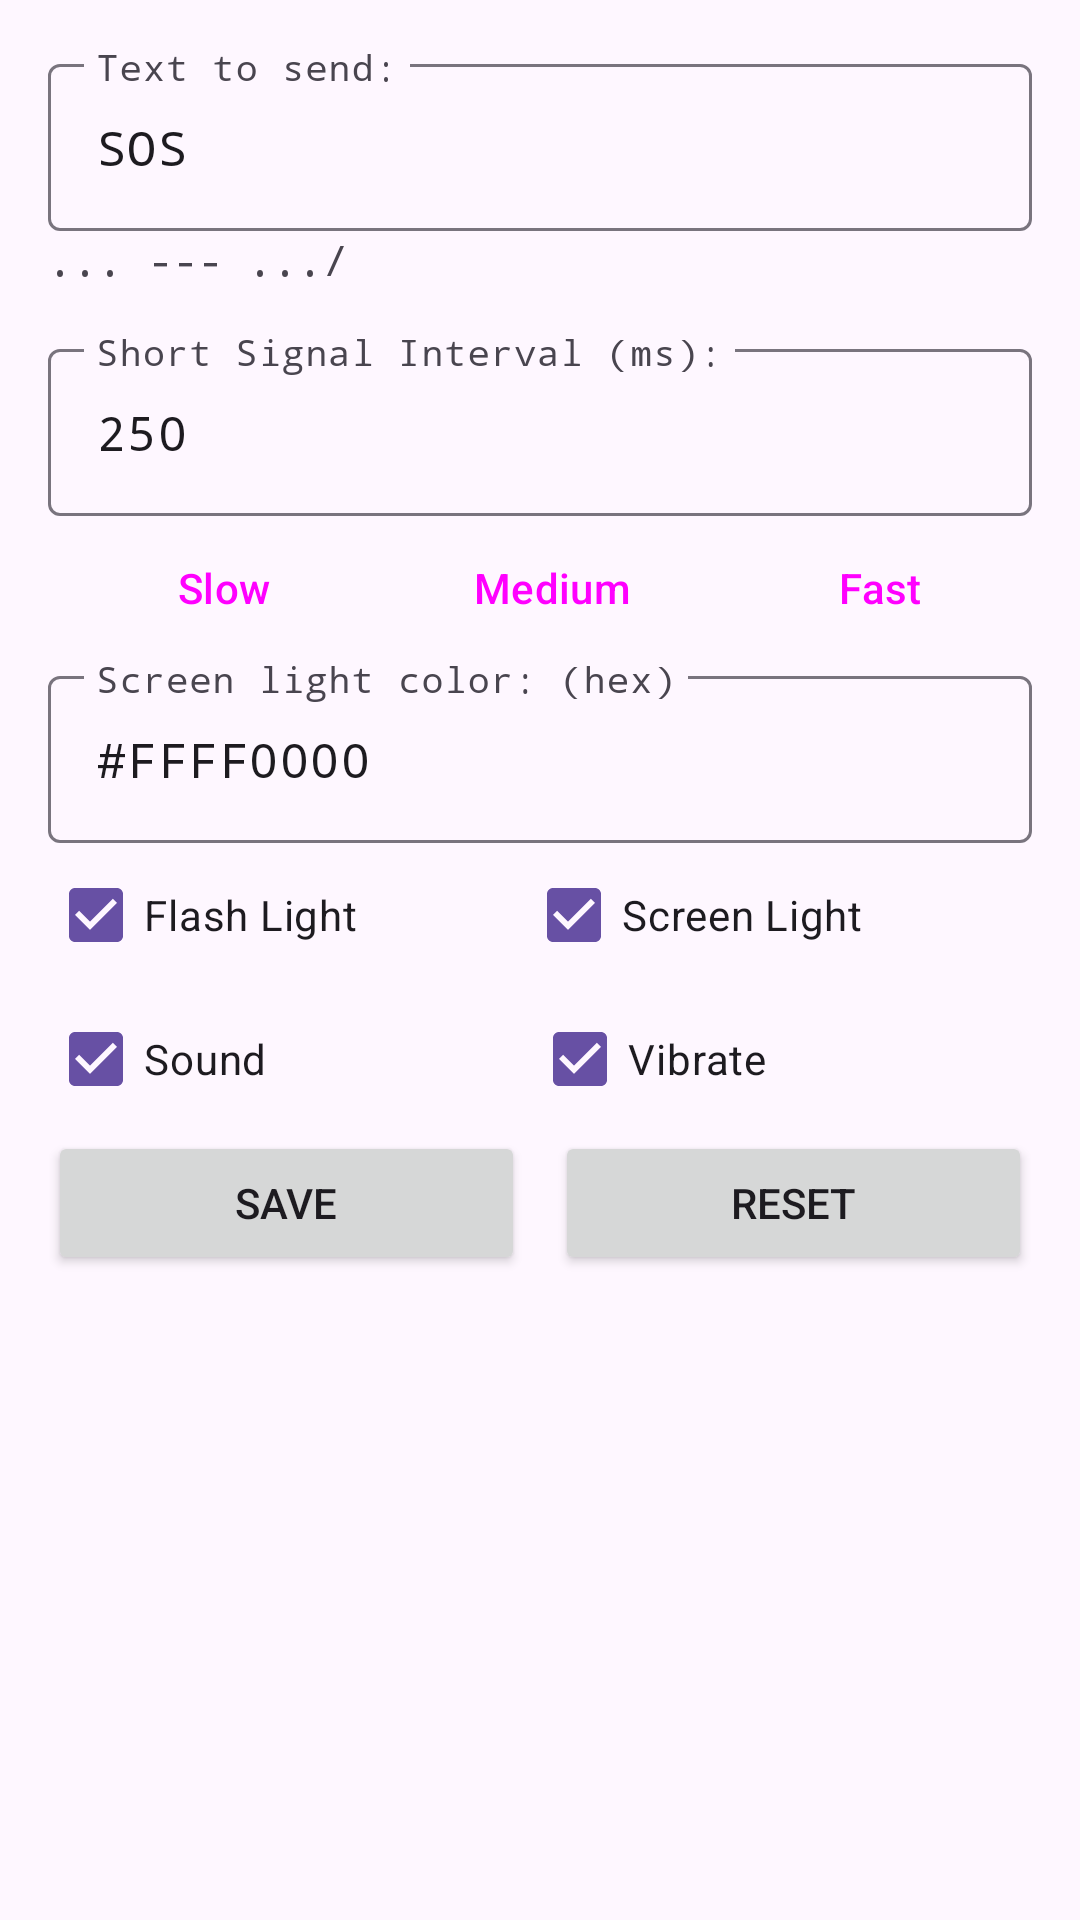

Here is an Android app screen rendered from its layout file. Give the layout XML and the strings, colors and styles it references.
<!-- AndroidManifest.xml: application theme Theme.Sos_flashlight -->
<!-- res/layout/fragment_settings.xml -->
<?xml version="1.0" encoding="utf-8"?>
<androidx.core.widget.NestedScrollView xmlns:android="http://schemas.android.com/apk/res/android"
    xmlns:app="http://schemas.android.com/apk/res-auto"
    xmlns:tools="http://schemas.android.com/tools"
    android:layout_width="match_parent"
    android:layout_height="match_parent"
    tools:context=".ui.fragment.CodeReaderFragment">

    <LinearLayout
        android:layout_width="match_parent"
        android:layout_height="wrap_content"
        android:layout_marginLeft="16sp"
        android:layout_marginRight="16sp"
        android:layout_marginTop="16sp"
        android:layout_marginBottom="16sp"
        android:orientation="vertical"
        android:gravity="center">

        <com.google.android.material.textfield.TextInputLayout
            android:layout_width="match_parent"
            android:layout_height="wrap_content"
            android:hint="Text to send:">

            <com.google.android.material.textfield.TextInputEditText
                android:id="@+id/editTextClear"
                android:layout_width="match_parent"
                android:layout_height="wrap_content"
                android:clickable="true"
                android:focusable="true"
                android:fontFamily="monospace"
                android:inputType="text"
                android:minLines="1"
                android:maxLength="1000"
                android:text="SOS" />

        </com.google.android.material.textfield.TextInputLayout>

        <com.google.android.material.textfield.TextInputLayout
            android:layout_width="match_parent"
            android:layout_height="wrap_content"
            android:layout_marginBottom="15sp">

            <TextView
                android:id="@+id/editTextCode"
                android:layout_width="match_parent"
                android:layout_height="wrap_content"
                android:clickable="true"
                android:focusable="true"
                android:fontFamily="monospace"
                android:singleLine="false"
                android:text="... --- .../" />

        </com.google.android.material.textfield.TextInputLayout>

        <com.google.android.material.textfield.TextInputLayout
            android:layout_width="match_parent"
            android:layout_height="wrap_content"
            android:hint="Short Signal Interval (ms):">

            <com.google.android.material.textfield.TextInputEditText
                android:id="@+id/editTextShortInterval"
                android:layout_width="match_parent"
                android:layout_height="wrap_content"
                android:clickable="true"
                android:focusable="true"
                android:fontFamily="monospace"
                android:inputType="numberDecimal"
                android:singleLine="true"
                android:minLines="1"
                android:maxLines="1"
                android:maxLength="4"
                android:hint="250"
                android:text="250" />

        </com.google.android.material.textfield.TextInputLayout>

        <LinearLayout
            style="?android:attr/buttonBarStyle"
            android:layout_width="match_parent"
            android:layout_height="wrap_content"
            android:orientation="horizontal">

            <Button
                style="?android:attr/buttonBarButtonStyle"
                android:id="@+id/button_slow"
                android:layout_width="0dp"
                android:layout_height="wrap_content"
                android:layout_weight="1"
                android:text="@string/speed_slow" />

            <Button
                style="?android:attr/buttonBarButtonStyle"
                android:id="@+id/button_medium"
                android:layout_width="0dp"
                android:layout_height="wrap_content"
                android:layout_weight="1"
                android:text="@string/speed_medium" />

            <Button
                style="?android:attr/buttonBarButtonStyle"
                android:id="@+id/button_fast"
                android:layout_width="0dp"
                android:layout_height="wrap_content"
                android:layout_weight="1"
                android:text="@string/speed_fast" />

        </LinearLayout>

        <com.google.android.material.textfield.TextInputLayout
            android:layout_width="match_parent"
            android:layout_height="wrap_content"
            android:hint="Screen light color: (hex)">

            <com.google.android.material.textfield.TextInputEditText
                android:id="@+id/editTextScreenColor"
                android:layout_width="match_parent"
                android:layout_height="wrap_content"
                android:clickable="true"
                android:editable="false"
                android:focusable="true"
                android:fontFamily="monospace"
                android:hint="#FFFF0000"
                android:inputType="none"
                android:maxLength="9"
                android:maxLines="1"
                android:minLines="1"
                android:singleLine="true"
                android:text="#FFFF0000" />

        </com.google.android.material.textfield.TextInputLayout>

        <LinearLayout
            android:layout_width="match_parent"
            android:layout_height="wrap_content"
            android:orientation="horizontal">

            <CheckBox
                android:id="@+id/checkBox_flashlight"
                android:layout_width="wrap_content"
                android:layout_height="wrap_content"
                android:layout_weight="1"
                android:checked="true"
                android:text="@string/checkbox_flashlight" />

            <CheckBox
                android:id="@+id/checkBox_screen"
                android:layout_width="wrap_content"
                android:layout_height="wrap_content"
                android:layout_weight="1"
                android:checked="true"
                android:text="@string/checkbox_screen" />

        </LinearLayout>

        <LinearLayout
            android:layout_width="match_parent"
            android:layout_height="wrap_content"
            android:orientation="horizontal">

            <CheckBox
                android:id="@+id/checkBox_sound"
                android:layout_width="wrap_content"
                android:layout_height="wrap_content"
                android:layout_weight="1"
                android:checked="true"
                android:text="@string/checkbox_sound" />

            <CheckBox
                android:id="@+id/checkBox_vibrate"
                android:layout_width="wrap_content"
                android:layout_height="wrap_content"
                android:layout_weight="1"
                android:checked="true"
                android:text="@string/checkbox_vibrate" />

        </LinearLayout>

        <LinearLayout
            android:layout_width="match_parent"
            android:layout_height="wrap_content"
            android:orientation="horizontal">

            <Button
                android:id="@+id/button_save"
                android:layout_width="wrap_content"
                android:layout_height="wrap_content"
                android:layout_marginRight="5sp"
                android:layout_weight="1"
                android:text="@string/button_save" />

            <Button
                android:id="@+id/button_reset"
                android:layout_width="wrap_content"
                android:layout_height="wrap_content"
                android:layout_marginLeft="5sp"
                android:layout_weight="1"
                android:text="@string/button_reset" />

        </LinearLayout>

    </LinearLayout>


</androidx.core.widget.NestedScrollView>
<!-- resources referenced by this layout -->
<resources>
  <string name="button_reset">Reset</string>
  <string name="button_save">Save</string>
  <string name="checkbox_flashlight">Flash Light</string>
  <string name="checkbox_screen">Screen Light</string>
  <string name="checkbox_sound">Sound</string>
  <string name="checkbox_vibrate">Vibrate</string>
  <string name="speed_fast">Fast</string>
  <string name="speed_medium">Medium</string>
  <string name="speed_slow">Slow</string>
  <style name="Theme.Sos_flashlight" parent="Base.Theme.Sos_flashlight" />
  <style name="Base.Theme.Sos_flashlight" parent="Theme.Material3.DayNight.NoActionBar">
          
          
      </style>
</resources>
